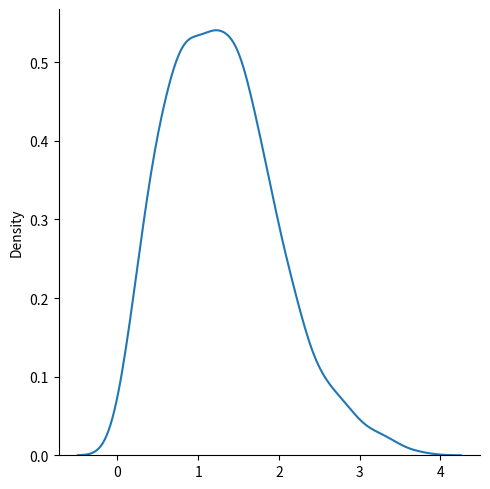

Reproduce this figure in Python.
from numpy import random
import matplotlib.pyplot as plt
import seaborn as sns

# Rayleigh distribution
# Rayleigh distribution is a continuous probability distribution

'''
Think of the Rayleigh distribution as the "Distance from the Bullseye."
Imagine you are trying to hit the exact center of a target.
1. The Two ErrorsEvery time you throw, you make two small mistakes:
-Left or Right (The horizontal error)
-Up or Down (The vertical error)
2. What is "Strength"?
The strength is simply the total distance your dart landed away from the center.
-It doesn't care which direction you missed.
-It only cares how far you missed by.
3. Why the Rayleigh Shape?
If you throw 1,000 darts, the distances (the "strengths") create a specific pattern:
-Near Zero: It's hard to get a "perfect" 0.00 distance (dead center).
-The Hump: Most of your darts land at a medium distance away.
-The Tail: Very few darts land extremely far away (like on the next wall).

Rayleigh distribution is used in signal processing.

It has two parameters:
scale - (standard deviation) decides how flat the distribution will be default 1.0).
size - The shape of the returned array.
'''

x = random.rayleigh(scale=2, size=(2, 3))
print(x)
sns.displot(random.rayleigh(size=1000), kind="kde")
plt.show()
# Similarity Between Rayleigh and Chi Square Distribution
# At unit stddev and 2 degrees of freedom rayleigh and chi square represent the same distributions.
